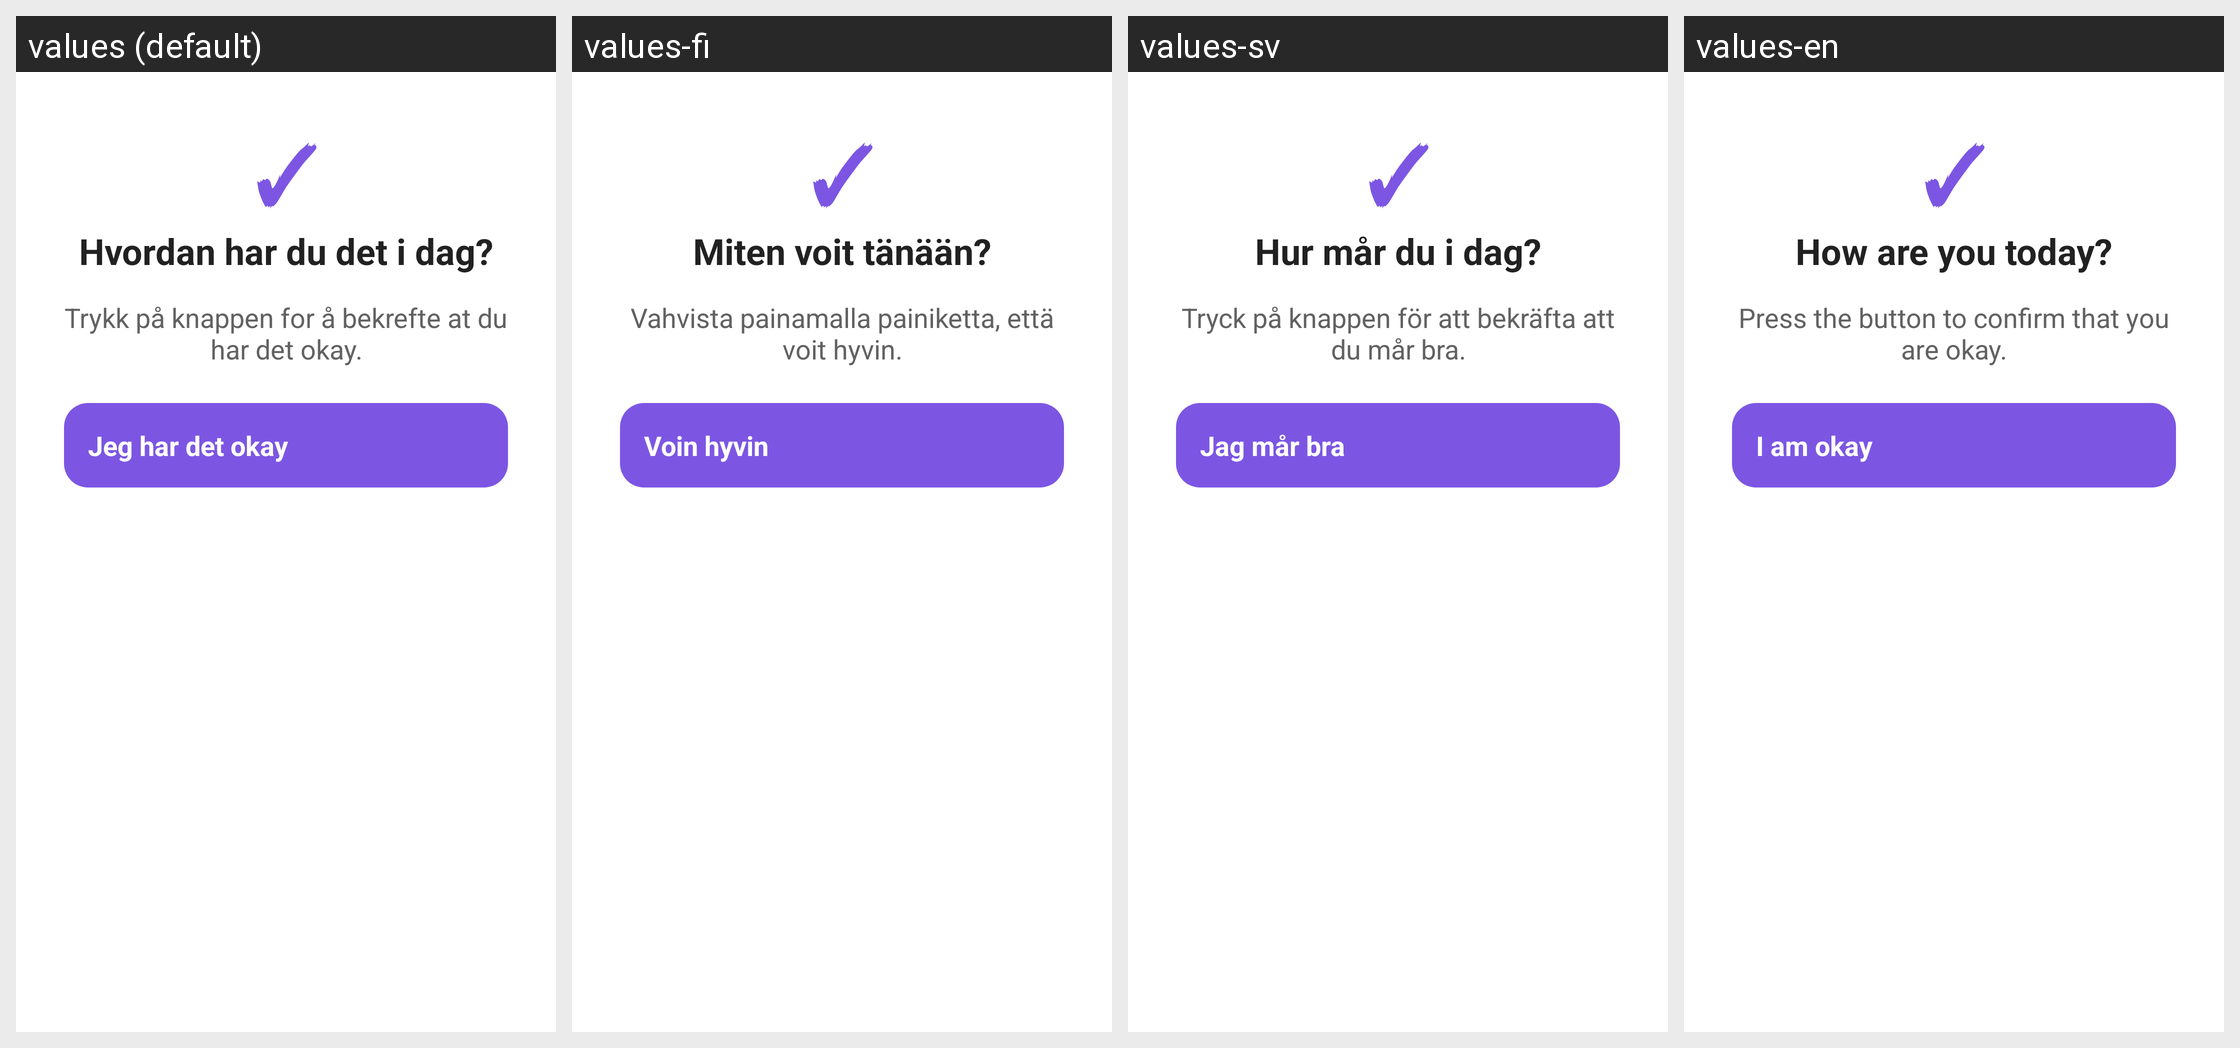

Translations of the strings shown on this Android screen, per locale in the grid:
Android screen res/layout/dialog_daily_check_in.xml rendered under 4 locales, left to right: values (default), values-fi, values-sv, values-en. Device: Nexus 5 (rendered at 1080×1920; each locale shown at half size, 540×960, under a caption strip naming it); theme Theme.TV_caller_app.
Other locales in the repository, not shown: values-de, values-fr, values-nl.
Strings drawn on this screen, with the default value and each locale's value (text and hints the layout hard-codes, and strings that could not be matched under every locale, appear in the picture but are not listed):

daily_check_in_title
  values: Hvordan har du det i dag?
  values-fi: Miten voit tänään?
  values-sv: Hur mår du i dag?
  values-en: How are you today?

daily_check_in_message
  values: Trykk på knappen for å bekrefte at du har det okay.
  values-fi: Vahvista painamalla painiketta, että voit hyvin.
  values-sv: Tryck på knappen för att bekräfta att du mår bra.
  values-en: Press the button to confirm that you are okay.

daily_check_in_button
  values: Jeg har det okay
  values-fi: Voin hyvin
  values-sv: Jag mår bra
  values-en: I am okay
